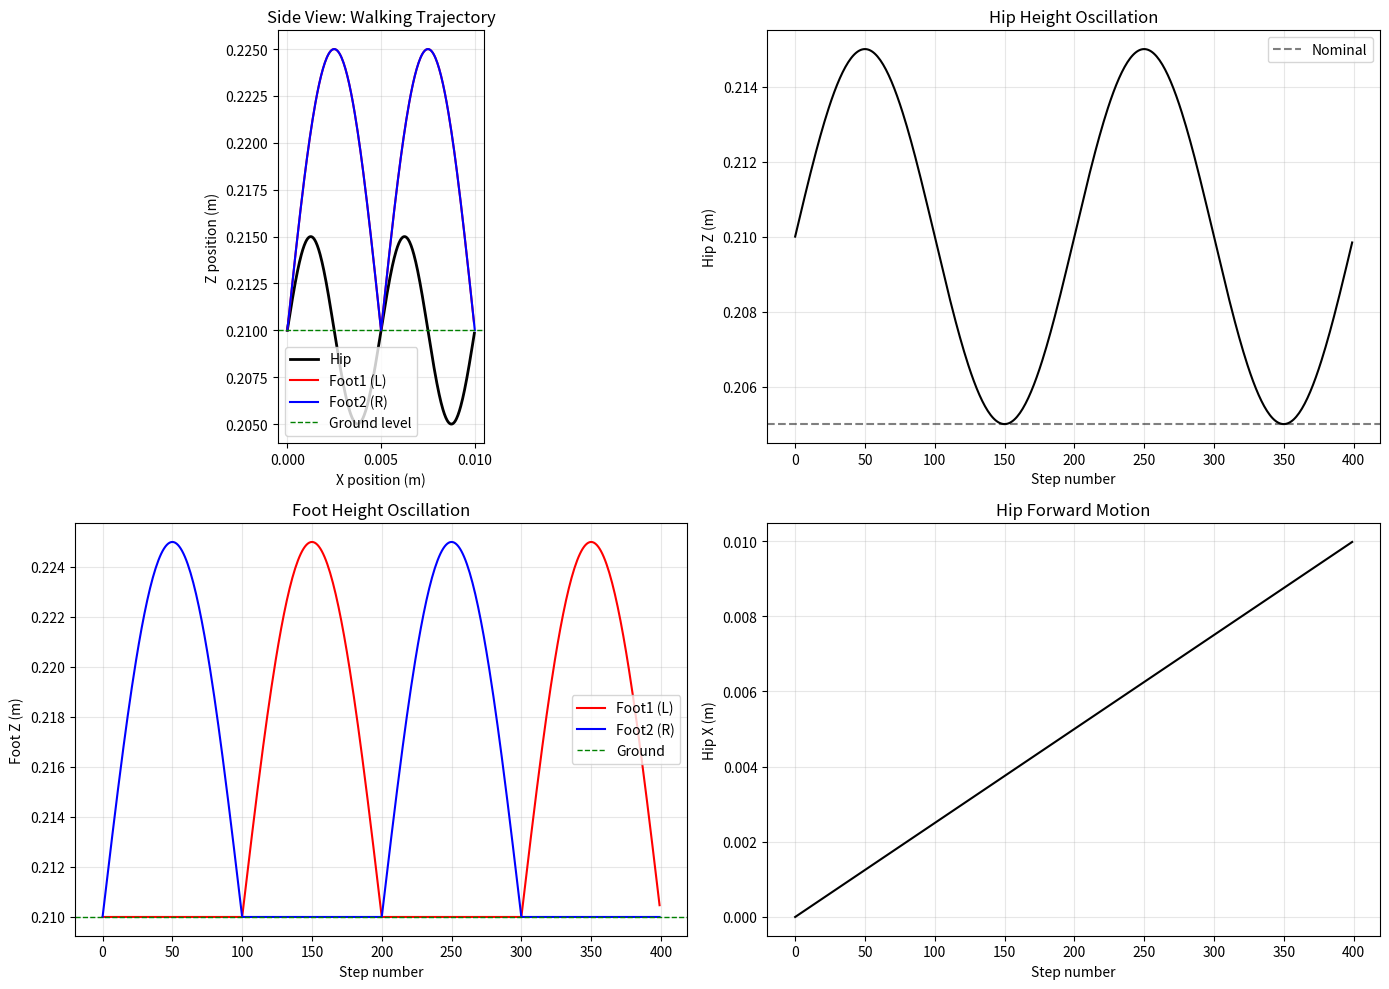

Reproduce this figure in Python.
#!/usr/bin/env python3
"""
Complete trajectory planner for bipedal walking
- Hip trajectory: smooth forward motion with COM-like vertical oscillation
- Foot1 trajectory: stance phase (fixed) and swing phase (arc motion)
- Foot2 trajectory: opposite phase from foot1
- All trajectories account for actual robot geometry
"""
import numpy as np
import matplotlib.pyplot as plt

print("="*70)
print("BIPEDAL WALKING TRAJECTORY PLANNER")
print("="*70)
print()

# ============================================================================
# PARAMETERS
# ============================================================================

num_steps = 400
stride_length = 0.005  # 5mm forward per step
step_cycle = 200       # 200 steps per full gait cycle (L-stance, R-swing, R-stance, L-swing)

# From geometry analysis: feet are 6-12mm ABOVE hip in neutral position
# Floor is at z=0.21m, so:
# - Hip at 0.21m means feet naturally at 0.215-0.222m
# - For walking, we want feet in contact with ground at z=0.21m
hip_z_nominal = 0.205  # Slightly BELOW feet (so feet contact ground at ~0.21m)
hip_z_max = 0.215      # Maximum height during double support
hip_z_min = 0.200      # Minimum height during single support (pendulum sag)

foot_z_ground = 0.210  # Where feet should contact ground
foot_z_swing = 0.225   # Swing phase clearance (15mm above ground)

# Create time array
time_array = np.linspace(0, num_steps - 1, num_steps)

print(f"Gait Parameters:")
print(f"  Total steps: {num_steps}")
print(f"  Stride length: {stride_length*1000:.1f} mm")
print(f"  Step cycle: {step_cycle} steps")
print(f"  Hip Z range: {hip_z_min:.3f}m to {hip_z_max:.3f}m")
print(f"  Foot ground contact: {foot_z_ground:.3f}m")
print(f"  Foot swing clearance: {foot_z_swing:.3f}m")
print()

# ============================================================================
# TRAJECTORY GENERATION
# ============================================================================

# Initialize trajectory arrays
hip_trajectory = np.zeros((num_steps, 3))
foot1_trajectory = np.zeros((num_steps, 3))
foot2_trajectory = np.zeros((num_steps, 3))

# Gait phase oscillation
gait_phase = np.linspace(0, num_steps/step_cycle * 2*np.pi, num_steps)

# For each step
for step in range(num_steps):
    phase = step % step_cycle
    
    # ========================================================================
    # HIP TRAJECTORY (Body motion)
    # ========================================================================
    
    # Forward motion: constant velocity
    hip_x = stride_length * (step / step_cycle)
    
    # Vertical motion: smooth oscillation (like inverted pendulum)
    # Double support (0-50 steps): higher
    # Single support L (50-100 steps): lower (R leg in air, load on L)
    # Double support (100-150 steps): higher
    # Single support R (150-200 steps): lower (L leg in air, load on R)
    
    phase_normalized = phase / step_cycle  # 0 to 1
    
    # Use sine wave with 2x period for double/single support pattern
    vertical_oscillation = np.sin(2 * np.pi * phase_normalized)
    
    # Map oscillation to height range
    hip_z = hip_z_nominal + (hip_z_max - hip_z_nominal) * (vertical_oscillation + 1) / 2
    
    hip_trajectory[step, 0] = hip_x
    hip_trajectory[step, 1] = 0.0
    hip_trajectory[step, 2] = hip_z
    
    # ========================================================================
    # FOOT 1 TRAJECTORY (Left foot)
    # ========================================================================
    
    if phase < 100:
        # STANCE PHASE (Left foot on ground)
        # Foot stays at fixed landing position
        landing_num = step // step_cycle
        foot1_x = stride_length * landing_num
        foot1_z = foot_z_ground
    else:
        # SWING PHASE (Left foot swinging forward)
        swing_progress = (phase - 100) / 100.0  # 0 to 1
        
        # Swing from current position to next position
        landing_num = step // step_cycle
        swing_start_x = stride_length * landing_num
        swing_end_x = stride_length * (landing_num + 1)
        
        # Parabolic arc for swing (foot traces smooth path)
        foot1_x = swing_start_x + (swing_end_x - swing_start_x) * swing_progress
        
        # Height: ground -> peak -> ground (parabolic)
        # Swing clearance is difference from ground: 0.225 - 0.210 = 0.015m
        swing_clearance = foot_z_swing - foot_z_ground
        swing_height = swing_clearance * np.sin(np.pi * swing_progress)
        foot1_z = foot_z_ground + swing_height
    
    foot1_trajectory[step, 0] = foot1_x
    foot1_trajectory[step, 1] = 0.0  # No lateral motion
    foot1_trajectory[step, 2] = foot1_z
    
    # ========================================================================
    # FOOT 2 TRAJECTORY (Right foot - opposite phase)
    # ========================================================================
    
    # Right foot is in opposite phase (100 steps offset)
    phase2 = (phase + 100) % step_cycle
    
    if phase2 < 100:
        # STANCE PHASE (Right foot on ground)
        landing_num = (step + 100) // step_cycle
        foot2_x = stride_length * landing_num
        foot2_z = foot_z_ground
    else:
        # SWING PHASE (Right foot swinging forward)
        swing_progress = (phase2 - 100) / 100.0
        
        landing_num = (step + 100) // step_cycle
        swing_start_x = stride_length * landing_num
        swing_end_x = stride_length * (landing_num + 1)
        
        foot2_x = swing_start_x + (swing_end_x - swing_start_x) * swing_progress
        
        swing_clearance = foot_z_swing - foot_z_ground
        swing_height = swing_clearance * np.sin(np.pi * swing_progress)
        foot2_z = foot_z_ground + swing_height
    
    foot2_trajectory[step, 0] = foot2_x
    foot2_trajectory[step, 1] = 0.0
    foot2_trajectory[step, 2] = foot2_z

# ============================================================================
# SAVE TRAJECTORIES
# ============================================================================

np.save('hip_trajectory.npy', hip_trajectory)
np.save('foot1_trajectory.npy', foot1_trajectory)
np.save('foot2_trajectory.npy', foot2_trajectory)

print("✓ Trajectories saved:")
print(f"  hip_trajectory.npy ({hip_trajectory.shape})")
print(f"  foot1_trajectory.npy ({foot1_trajectory.shape})")
print(f"  foot2_trajectory.npy ({foot2_trajectory.shape})")
print()

# ============================================================================
# STATISTICS
# ============================================================================

print("Hip Trajectory Statistics:")
print(f"  X range: {hip_trajectory[:, 0].min():.4f}m to {hip_trajectory[:, 0].max():.4f}m")
print(f"  Y range: {hip_trajectory[:, 1].min():.4f}m to {hip_trajectory[:, 1].max():.4f}m")
print(f"  Z range: {hip_trajectory[:, 2].min():.4f}m to {hip_trajectory[:, 2].max():.4f}m")
print()

print("Foot1 Trajectory Statistics:")
print(f"  X range: {foot1_trajectory[:, 0].min():.4f}m to {foot1_trajectory[:, 0].max():.4f}m")
print(f"  Z range: {foot1_trajectory[:, 2].min():.4f}m to {foot1_trajectory[:, 2].max():.4f}m")
print(f"  Max swing clearance: {foot1_trajectory[:, 2].max() - foot_z_ground:.4f}m")
print()

print("Foot2 Trajectory Statistics:")
print(f"  X range: {foot2_trajectory[:, 0].min():.4f}m to {foot2_trajectory[:, 0].max():.4f}m")
print(f"  Z range: {foot2_trajectory[:, 2].min():.4f}m to {foot2_trajectory[:, 2].max():.4f}m")
print(f"  Max swing clearance: {foot2_trajectory[:, 2].max() - foot_z_ground:.4f}m")
print()

# ============================================================================
# PLOT TRAJECTORIES
# ============================================================================

fig, axes = plt.subplots(2, 2, figsize=(14, 10))

# Plot 1: XZ view (side view)
ax = axes[0, 0]
ax.plot(hip_trajectory[:, 0], hip_trajectory[:, 2], 'k-', linewidth=2, label='Hip')
ax.plot(foot1_trajectory[:, 0], foot1_trajectory[:, 2], 'r-', linewidth=1.5, label='Foot1 (L)')
ax.plot(foot2_trajectory[:, 0], foot2_trajectory[:, 2], 'b-', linewidth=1.5, label='Foot2 (R)')
ax.axhline(y=foot_z_ground, color='g', linestyle='--', linewidth=1, label='Ground level')
ax.set_xlabel('X position (m)')
ax.set_ylabel('Z position (m)')
ax.set_title('Side View: Walking Trajectory')
ax.legend()
ax.grid(True, alpha=0.3)
ax.set_aspect('equal')

# Plot 2: Hip Z over time
ax = axes[0, 1]
ax.plot(hip_trajectory[:, 2], 'k-', linewidth=1.5)
ax.axhline(y=hip_z_nominal, color='k', linestyle='--', alpha=0.5, label='Nominal')
ax.set_xlabel('Step number')
ax.set_ylabel('Hip Z (m)')
ax.set_title('Hip Height Oscillation')
ax.legend()
ax.grid(True, alpha=0.3)

# Plot 3: Foot Z over time
ax = axes[1, 0]
ax.plot(foot1_trajectory[:, 2], 'r-', linewidth=1.5, label='Foot1 (L)')
ax.plot(foot2_trajectory[:, 2], 'b-', linewidth=1.5, label='Foot2 (R)')
ax.axhline(y=foot_z_ground, color='g', linestyle='--', linewidth=1, label='Ground')
ax.set_xlabel('Step number')
ax.set_ylabel('Foot Z (m)')
ax.set_title('Foot Height Oscillation')
ax.legend()
ax.grid(True, alpha=0.3)

# Plot 4: Hip X over time
ax = axes[1, 1]
ax.plot(hip_trajectory[:, 0], 'k-', linewidth=1.5)
ax.set_xlabel('Step number')
ax.set_ylabel('Hip X (m)')
ax.set_title('Hip Forward Motion')
ax.grid(True, alpha=0.3)

plt.tight_layout()
plt.savefig('walking_trajectories_planned.png', dpi=150)
print("✓ Trajectory plots saved: walking_trajectories_planned.png")
print()

print("="*70)
print("NEXT STEP: Use these trajectories with IK solver")
print("="*70)
